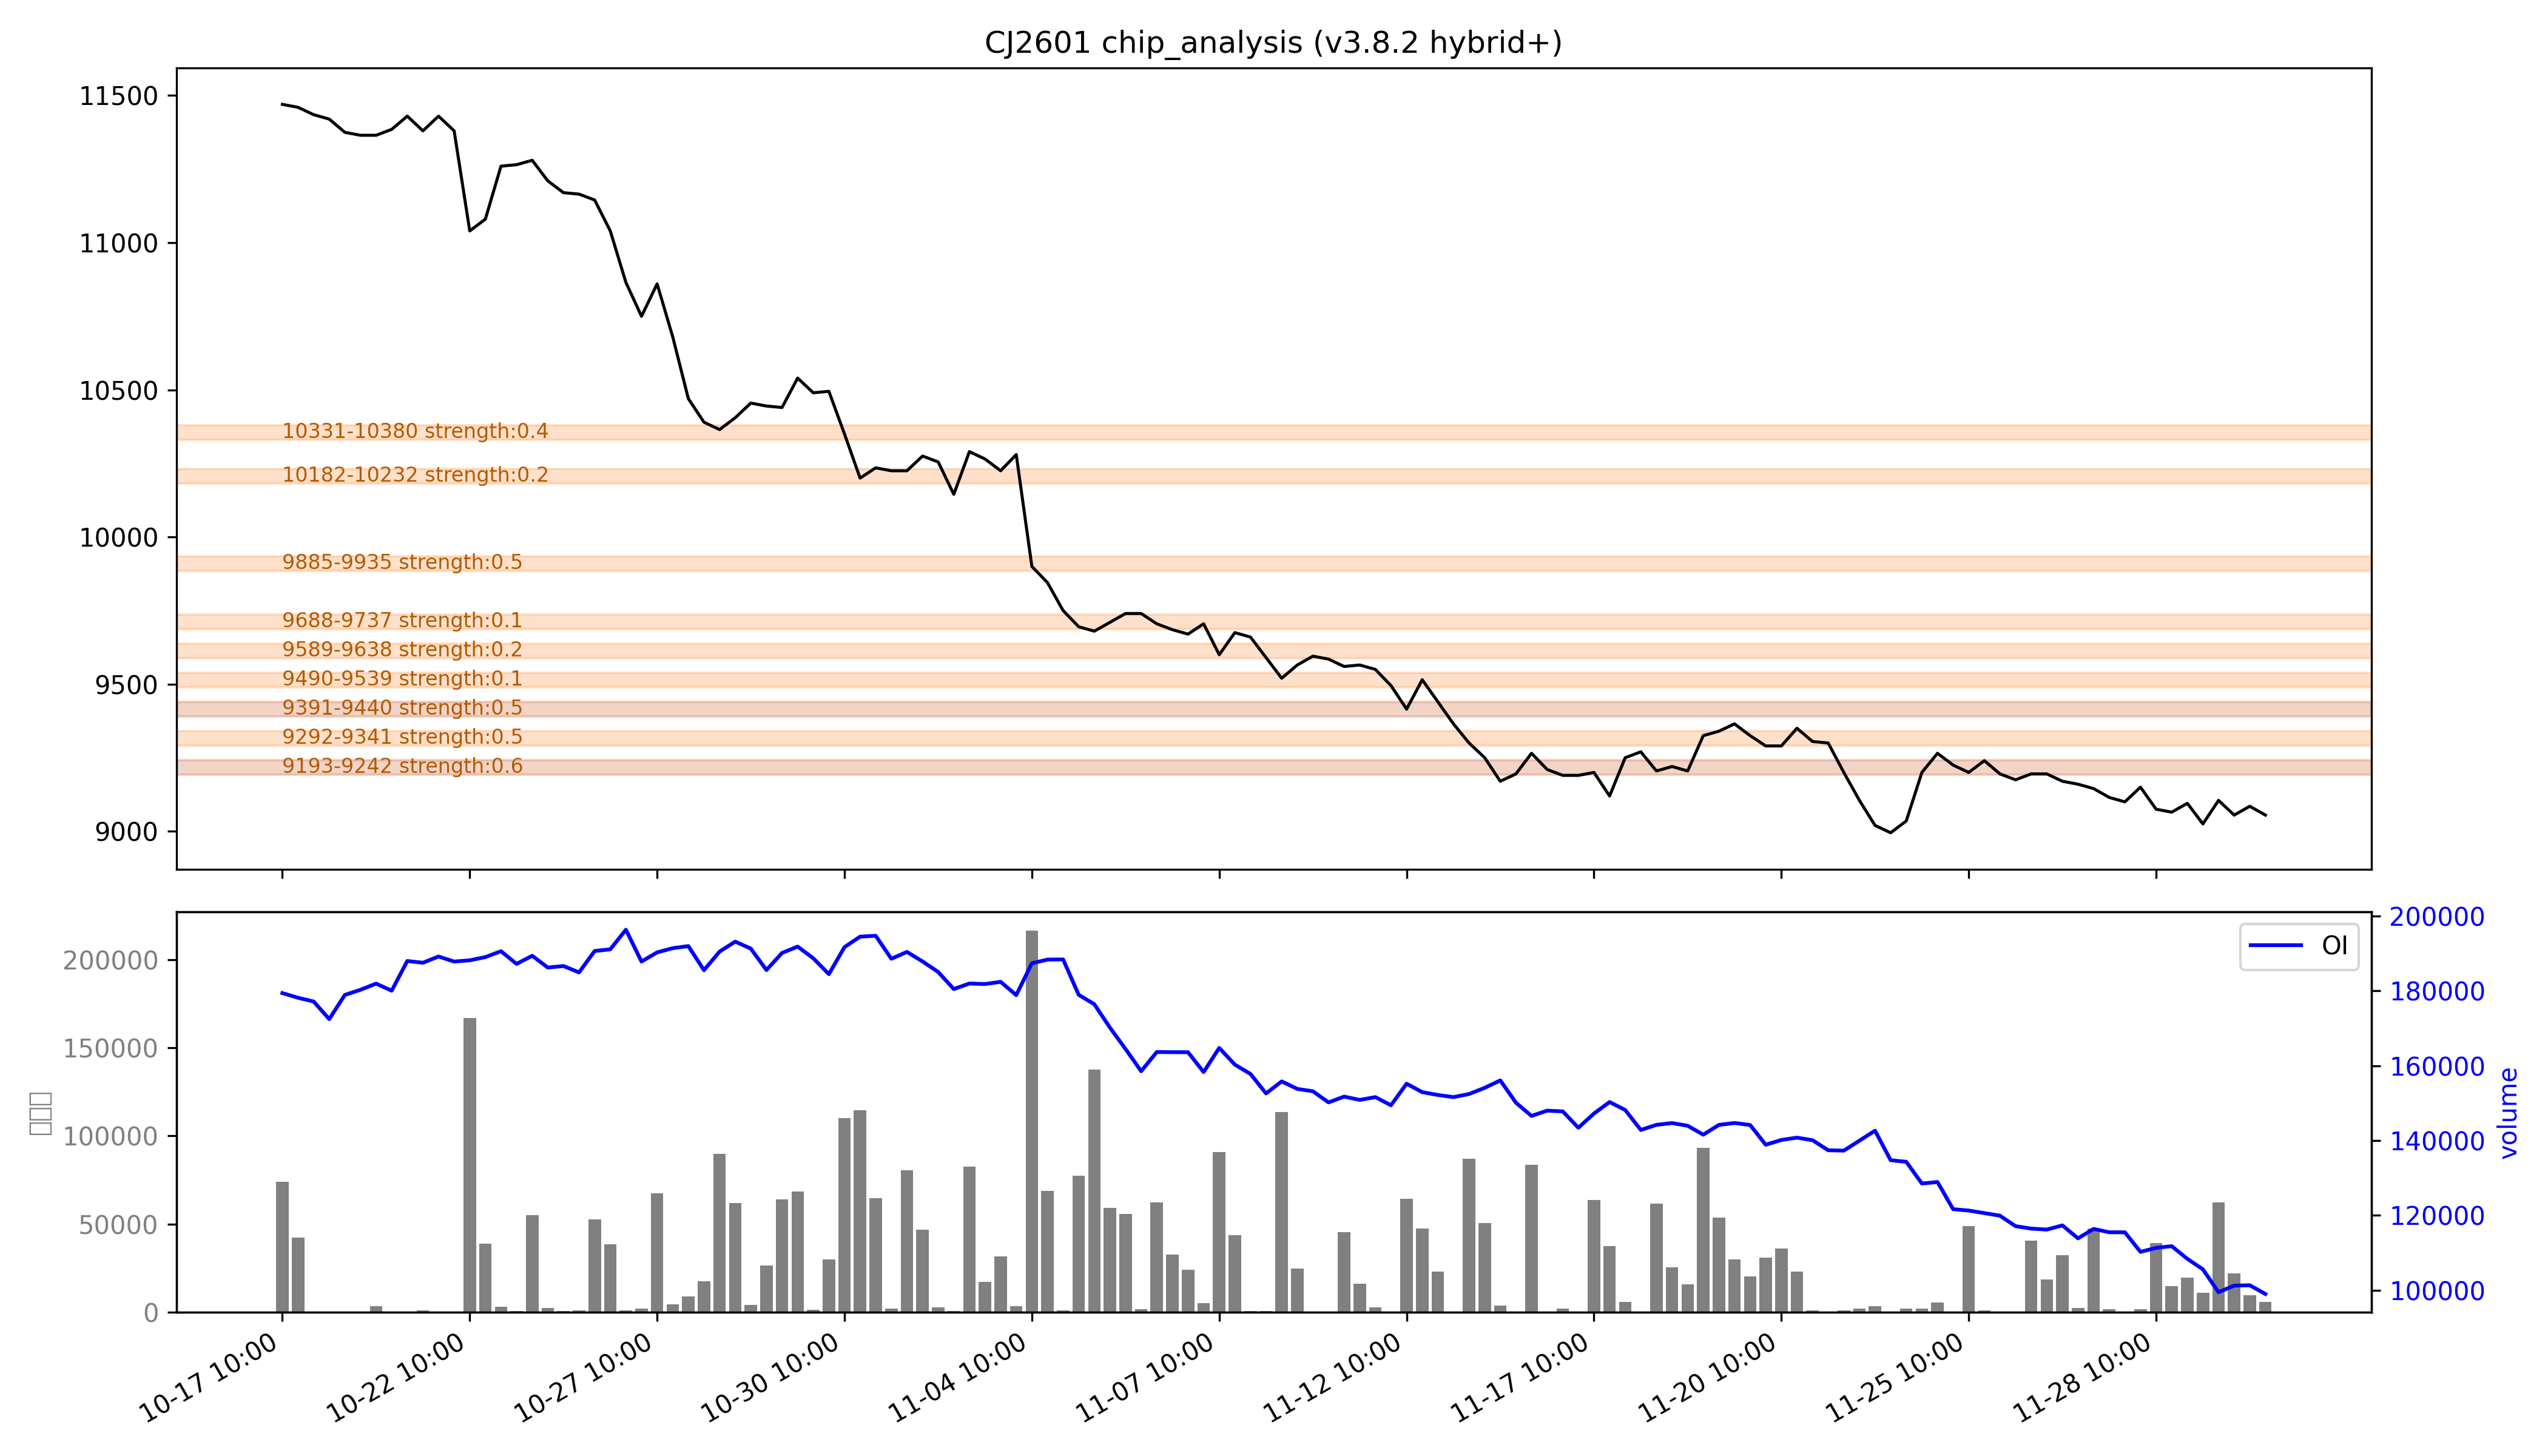

The table this chart was drawn from, first rows:
low, high, recent_strength, all_strength, avg_strength, persistent, zone_type
9193, 9242, 强：1.0, 0.3, 强：0.6, True, 持久区
9292, 9341, 0.7, 0.2, 0.5, False, 短期区
9391, 9440, 强：0.9, 0.2, 强：0.5, True, 持久区
9490, 9539, 0.0, 0.3, 0.1, False, 短期区
9589, 9638, 0.0, 0.3, 0.2, False, 短期区
9688, 9737, 0.0, 0.2, 0.1, False, 短期区
9885, 9935, 0.0, 强：1.0, 0.5, False, 短期区
10182, 10232, 0.0, 0.4, 0.2, False, 短期区
10331, 10380, 0.0, 强：0.7, 0.4, False, 短期区
